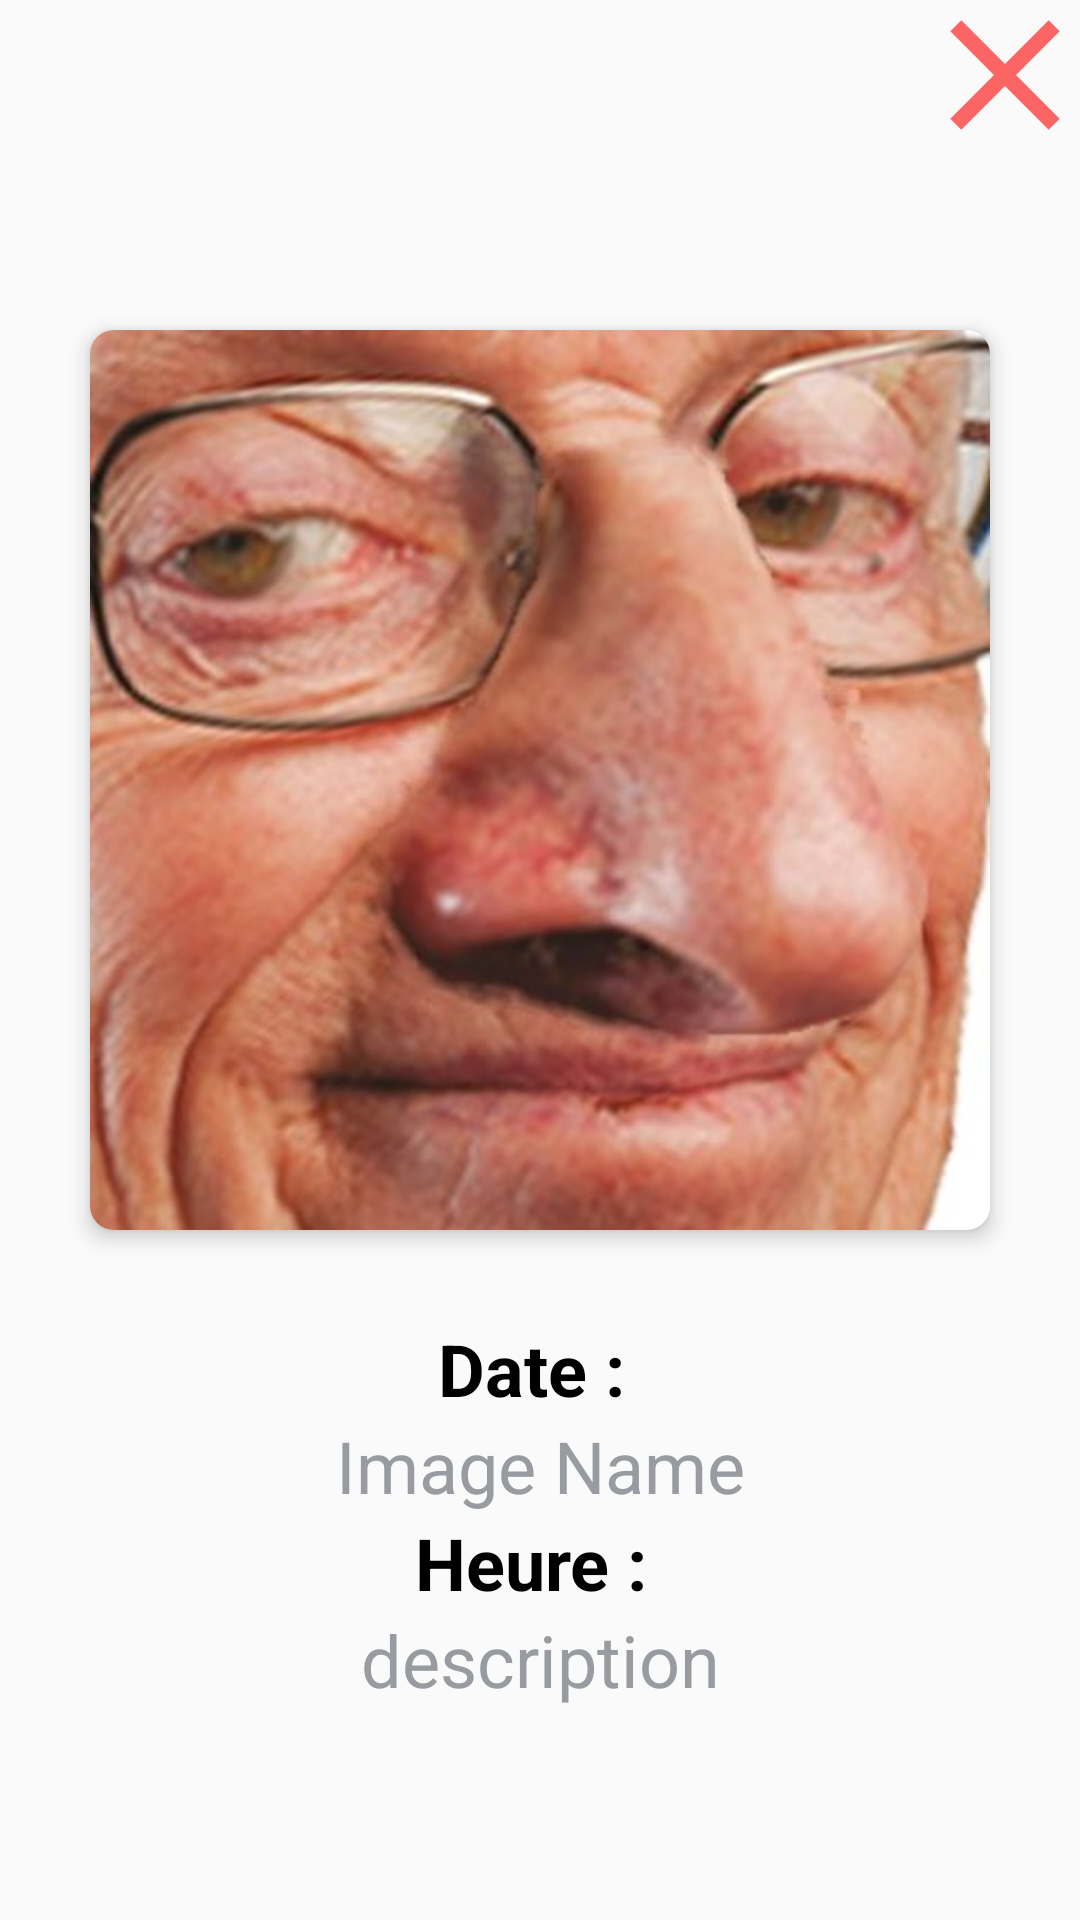

Reconstruct the res/layout file that produces this screen, plus the resources it refers to.
<!-- AndroidManifest.xml: application theme Theme.Projet -->
<!-- res/layout/popup_photo_details.xml -->
<?xml version="1.0" encoding="utf-8"?>
<androidx.constraintlayout.widget.ConstraintLayout xmlns:android="http://schemas.android.com/apk/res/android"
    xmlns:tools="http://schemas.android.com/tools"
    android:layout_width="350dp"
    android:layout_height="600dp"
    android:padding="@dimen/item_margin"
    xmlns:app="http://schemas.android.com/apk/res-auto">

    <androidx.cardview.widget.CardView
        android:id="@+id/cardView2"
        android:layout_width="300dp"
        android:layout_height="300dp"
        app:cardCornerRadius="8dp"
        app:cardElevation="4dp"
        app:layout_constraintEnd_toEndOf="parent"
        app:layout_constraintStart_toStartOf="parent"
        app:layout_constraintTop_toBottomOf="@+id/star_button"
        android:layout_marginTop="20dp">

        <ImageView
            android:id="@+id/image_item"
            android:layout_width="match_parent"
            android:layout_height="match_parent"
            android:scaleType="centerCrop"
            android:src="@drawable/imagetest1" />

    </androidx.cardview.widget.CardView>

    <TextView
        android:id="@+id/popup_date"
        style="@style/titleTextStyle"
        android:layout_width="wrap_content"
        android:layout_height="wrap_content"
        android:text="Date : "
        android:textStyle="bold"
        android:textColor="@color/black"
        android:layout_marginTop="30dp"
        app:layout_constraintEnd_toEndOf="@+id/cardView2"
        app:layout_constraintStart_toStartOf="@+id/cardView2"
        app:layout_constraintTop_toBottomOf="@+id/cardView2" />

    <TextView
        android:id="@+id/popup_image_date"
        style="@style/titleTextStyle"
        android:layout_width="wrap_content"
        android:layout_height="wrap_content"
        android:text="@string/popup_image_name"
        app:layout_constraintEnd_toEndOf="parent"
        app:layout_constraintStart_toStartOf="parent"
        app:layout_constraintTop_toBottomOf="@+id/popup_date" />

    <ImageView
        android:id="@+id/close_button"
        android:layout_width="50dp"
        android:layout_height="50dp"
        android:src="@drawable/ic_close"
        app:layout_constraintEnd_toEndOf="parent"
        app:layout_constraintTop_toTopOf="parent" />

    <TextView
        android:id="@+id/popup_heure"
        style="@style/titleTextStyle"
        android:layout_width="wrap_content"
        android:layout_height="wrap_content"
        android:text="Heure : "
        android:textColor="@color/black"
        android:textStyle="bold"
        app:layout_constraintEnd_toEndOf="parent"
        app:layout_constraintStart_toStartOf="parent"
        app:layout_constraintTop_toBottomOf="@+id/popup_image_date" />

    <TextView
        android:id="@+id/popup_image_heure"
        style="@style/titleTextStyle"
        android:layout_width="wrap_content"
        android:layout_height="wrap_content"
        android:text="@string/popup_image_description_title"
        app:layout_constraintEnd_toEndOf="parent"
        app:layout_constraintStart_toStartOf="parent"
        app:layout_constraintTop_toBottomOf="@+id/popup_heure" />

    <ImageView
        android:id="@+id/star_button"
        android:layout_width="30dp"
        android:layout_height="30dp"
        android:src="@drawable/ic_unfav"
        app:layout_constraintEnd_toEndOf="parent"
        app:layout_constraintStart_toStartOf="parent"
        app:layout_constraintTop_toTopOf="parent"
        android:layout_marginTop="60dp"/>

</androidx.constraintlayout.widget.ConstraintLayout>
<!-- resources referenced by this layout -->
<resources>
  <color name="black">#FF000000</color>
  <!-- drawable ic_close (drawable-anydpi) -->
  <vector xmlns:android="http://schemas.android.com/apk/res/android"
      android:width="24dp"
      android:height="24dp"
      android:viewportWidth="24"
      android:viewportHeight="24"
      android:tint="#FF0000"
      android:alpha="0.6">
    <group android:scaleX="1.25"
        android:scaleY="1.25"
        android:translateX="-3"
        android:translateY="-3">
      <path
          android:fillColor="#FF0000"
          android:pathData="M19,6.41L17.59,5 12,10.59 6.41,5 5,6.41 10.59,12 5,17.59 6.41,19 12,13.41 17.59,19 19,17.59 13.41,12z"/>
    </group>
  </vector>
  <!-- drawable imagetest1: jpg bitmap (drawable, 27064 bytes) -->
  <string name="popup_image_description_title">description</string>
  <string name="popup_image_name">Image Name</string>
  <style name="titleTextStyle" parent="SubtitleTextStyle">
          <item name="android:textSize">24sp</item>
      </style>
  <style name="Theme.Projet" parent="Theme.AppCompat.Light.NoActionBar">
          
          <item name="colorPrimary">@color/purple_500</item>
          <item name="colorPrimaryVariant">@color/purple_700</item>
          <item name="colorOnPrimary">@color/white</item>
          
          <item name="colorSecondary">@color/teal_200</item>
          <item name="colorSecondaryVariant">@color/teal_700</item>
          <item name="colorOnSecondary">@color/black</item>
          
          <item name="android:statusBarColor" tools:targetApi="l">?attr/colorPrimaryVariant</item>
          
      </style>
  <style name="SubtitleTextStyle" parent="DefaultTextStyle">
          <item name="android:textSize">24sp</item>
      </style>
  <color name="purple_500">#FF6200EE</color>
  <color name="purple_700">#FF3700B3</color>
  <color name="white">#FFFFFFFF</color>
  <color name="teal_200">#FF03DAC5</color>
  <color name="teal_700">#FF018786</color>
  <style name="DefaultTextStyle">
          <item name="android:textColor">@color/lightGray</item>
          <item name="android:textSize">18sp</item>
      </style>
  <color name="lightGray">#989CA0</color>
</resources>
